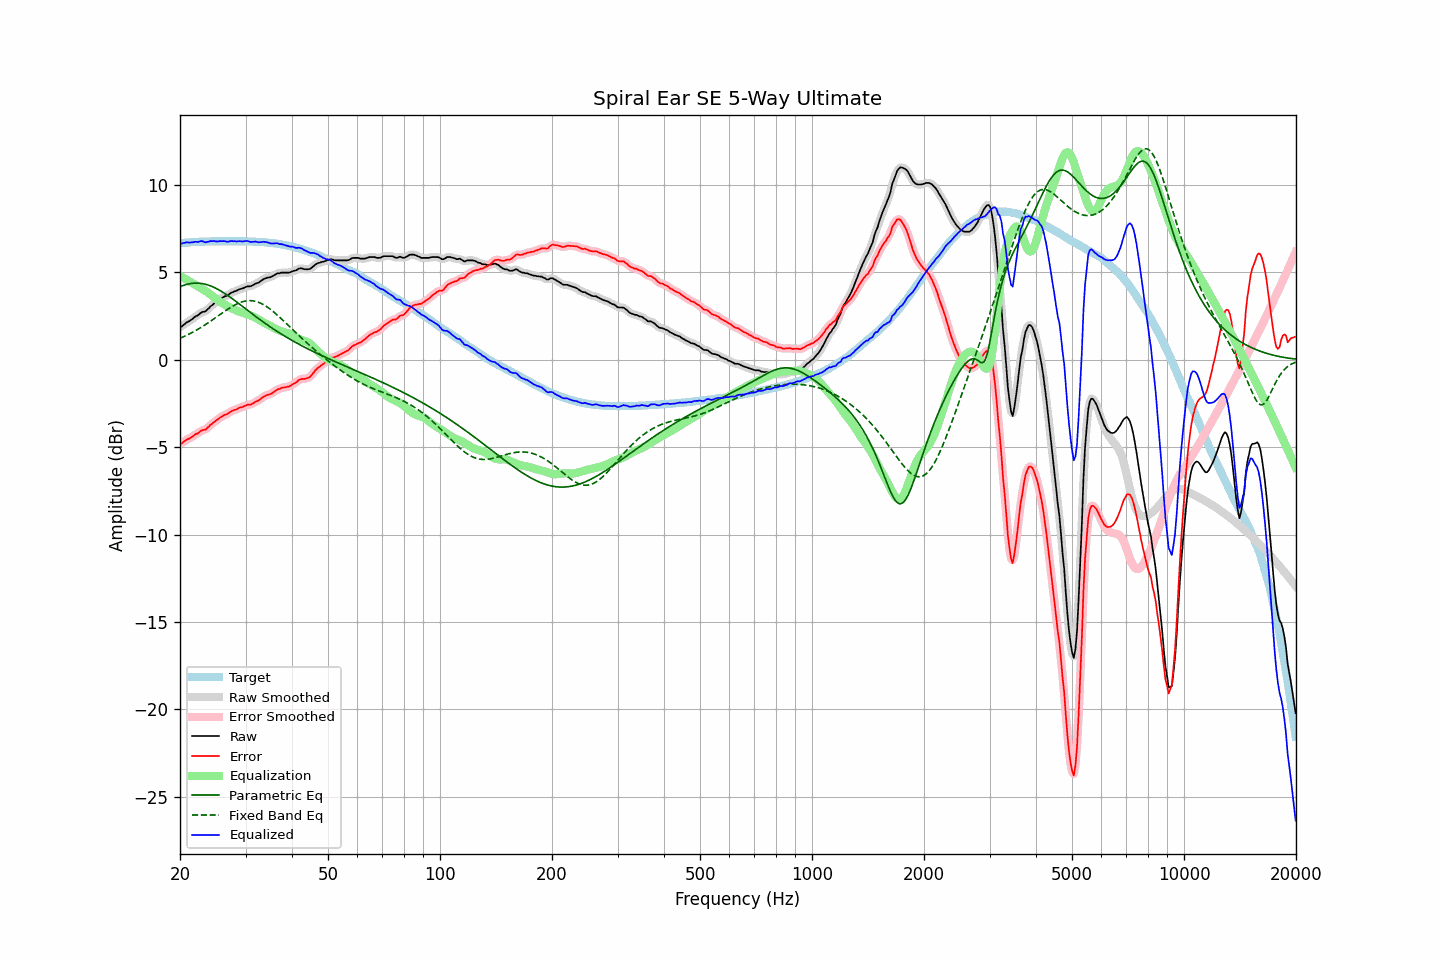

Source data for this figure (header and first rows):
frequency, raw, error, smoothed, error_smoothed, equalization, parametric_eq, fixed_band_eq, equalized_raw, equalized_smoothed, target
20.00, 1.89, -4.78, 1.87, -4.81, 4.81, 4.18, 1.23, 6.70, 6.67, 6.67
20.20, 1.89, -4.79, 1.93, -4.75, 4.75, 4.22, 1.27, 6.64, 6.68, 6.68
20.40, 1.98, -4.71, 1.99, -4.70, 4.70, 4.25, 1.31, 6.68, 6.69, 6.69
20.61, 2.05, -4.65, 2.05, -4.65, 4.65, 4.28, 1.35, 6.70, 6.69, 6.70
20.81, 2.13, -4.57, 2.12, -4.58, 4.59, 4.31, 1.40, 6.72, 6.71, 6.70
21.02, 2.18, -4.53, 2.18, -4.53, 4.54, 4.33, 1.44, 6.72, 6.71, 6.71
21.23, 2.22, -4.50, 2.23, -4.49, 4.48, 4.35, 1.49, 6.70, 6.71, 6.72
21.44, 2.29, -4.44, 2.29, -4.44, 4.43, 4.37, 1.53, 6.72, 6.72, 6.73
21.66, 2.35, -4.38, 2.36, -4.37, 4.37, 4.38, 1.58, 6.72, 6.73, 6.73
21.87, 2.44, -4.30, 2.43, -4.31, 4.31, 4.39, 1.63, 6.75, 6.74, 6.74
22.09, 2.50, -4.24, 2.49, -4.25, 4.25, 4.39, 1.69, 6.76, 6.74, 6.74
22.31, 2.53, -4.22, 2.55, -4.20, 4.20, 4.39, 1.74, 6.73, 6.76, 6.75
22.54, 2.61, -4.14, 2.62, -4.14, 4.15, 4.38, 1.79, 6.76, 6.77, 6.75
22.76, 2.69, -4.07, 2.68, -4.08, 4.10, 4.37, 1.85, 6.79, 6.78, 6.76
22.99, 2.74, -4.02, 2.72, -4.04, 4.05, 4.36, 1.90, 6.79, 6.77, 6.76
23.22, 2.75, -4.01, 2.76, -4.00, 3.99, 4.34, 1.96, 6.74, 6.75, 6.76
23.45, 2.78, -3.99, 2.80, -3.97, 3.93, 4.32, 2.02, 6.72, 6.74, 6.77
23.69, 2.88, -3.89, 2.87, -3.90, 3.87, 4.29, 2.08, 6.75, 6.74, 6.77
23.92, 2.95, -3.82, 2.96, -3.81, 3.81, 4.26, 2.14, 6.76, 6.76, 6.77
24.16, 3.06, -3.71, 3.05, -3.72, 3.74, 4.23, 2.21, 6.80, 6.79, 6.77
24.40, 3.12, -3.66, 3.13, -3.65, 3.66, 4.19, 2.27, 6.79, 6.79, 6.78
24.65, 3.21, -3.57, 3.20, -3.57, 3.59, 4.15, 2.34, 6.80, 6.79, 6.78
24.89, 3.27, -3.51, 3.27, -3.51, 3.51, 4.11, 2.40, 6.78, 6.78, 6.78
25.14, 3.33, -3.45, 3.34, -3.44, 3.44, 4.06, 2.47, 6.77, 6.78, 6.78
25.39, 3.40, -3.38, 3.40, -3.38, 3.37, 4.01, 2.53, 6.77, 6.78, 6.78
25.65, 3.48, -3.30, 3.47, -3.31, 3.31, 3.96, 2.60, 6.79, 6.78, 6.78
25.91, 3.53, -3.25, 3.54, -3.24, 3.26, 3.90, 2.66, 6.79, 6.79, 6.78
26.16, 3.59, -3.19, 3.59, -3.19, 3.20, 3.85, 2.73, 6.79, 6.79, 6.78
26.43, 3.64, -3.14, 3.63, -3.15, 3.15, 3.79, 2.79, 6.79, 6.78, 6.78
26.69, 3.66, -3.12, 3.67, -3.11, 3.10, 3.73, 2.85, 6.76, 6.77, 6.78
26.96, 3.71, -3.07, 3.72, -3.06, 3.05, 3.66, 2.91, 6.76, 6.77, 6.78
27.23, 3.78, -3.00, 3.78, -3.00, 3.00, 3.60, 2.97, 6.78, 6.78, 6.78
27.50, 3.85, -2.93, 3.84, -2.94, 2.95, 3.53, 3.03, 6.81, 6.79, 6.78
27.77, 3.87, -2.91, 3.88, -2.90, 2.91, 3.46, 3.08, 6.78, 6.79, 6.78
28.05, 3.92, -2.86, 3.91, -2.87, 2.87, 3.40, 3.13, 6.79, 6.78, 6.78
28.33, 3.94, -2.84, 3.95, -2.83, 2.83, 3.33, 3.18, 6.77, 6.78, 6.78
28.62, 3.99, -2.79, 3.99, -2.79, 2.79, 3.26, 3.22, 6.78, 6.78, 6.78
28.90, 4.04, -2.74, 4.03, -2.75, 2.75, 3.19, 3.26, 6.79, 6.78, 6.78
29.19, 4.06, -2.72, 4.06, -2.72, 2.72, 3.12, 3.30, 6.78, 6.78, 6.78
29.48, 4.08, -2.70, 4.09, -2.69, 2.69, 3.05, 3.33, 6.77, 6.78, 6.78
29.78, 4.13, -2.65, 4.13, -2.65, 2.66, 2.98, 3.35, 6.79, 6.79, 6.78
30.08, 4.17, -2.61, 4.17, -2.61, 2.63, 2.91, 3.37, 6.80, 6.79, 6.78
30.38, 4.20, -2.57, 4.19, -2.58, 2.60, 2.83, 3.38, 6.80, 6.79, 6.77
30.68, 4.20, -2.57, 4.20, -2.57, 2.56, 2.76, 3.39, 6.77, 6.77, 6.77
30.99, 4.21, -2.56, 4.22, -2.55, 2.53, 2.69, 3.39, 6.74, 6.75, 6.77
31.30, 4.25, -2.51, 4.25, -2.51, 2.50, 2.62, 3.38, 6.75, 6.75, 6.76
31.61, 4.30, -2.46, 4.30, -2.46, 2.45, 2.55, 3.37, 6.75, 6.76, 6.76
31.93, 4.36, -2.39, 4.35, -2.41, 2.41, 2.49, 3.35, 6.77, 6.75, 6.75
32.24, 4.39, -2.36, 4.39, -2.36, 2.36, 2.42, 3.32, 6.75, 6.75, 6.75
32.57, 4.42, -2.32, 4.43, -2.31, 2.30, 2.35, 3.29, 6.72, 6.73, 6.74
32.89, 4.49, -2.25, 4.49, -2.25, 2.24, 2.28, 3.25, 6.73, 6.73, 6.74
33.22, 4.55, -2.18, 4.55, -2.18, 2.19, 2.22, 3.20, 6.74, 6.74, 6.73
33.55, 4.62, -2.11, 4.61, -2.12, 2.14, 2.15, 3.15, 6.76, 6.75, 6.73
33.89, 4.65, -2.07, 4.66, -2.06, 2.09, 2.08, 3.10, 6.74, 6.74, 6.72
34.23, 4.69, -2.02, 4.69, -2.02, 2.04, 2.02, 3.04, 6.73, 6.73, 6.71
34.57, 4.71, -1.99, 4.71, -2.00, 1.99, 1.96, 2.97, 6.70, 6.70, 6.70
34.92, 4.72, -1.97, 4.73, -1.96, 1.94, 1.89, 2.91, 6.66, 6.67, 6.69
35.27, 4.76, -1.93, 4.76, -1.92, 1.89, 1.83, 2.83, 6.65, 6.66, 6.69
35.62, 4.81, -1.86, 4.81, -1.86, 1.85, 1.77, 2.76, 6.66, 6.66, 6.67
35.97, 4.86, -1.80, 4.87, -1.79, 1.80, 1.71, 2.68, 6.66, 6.67, 6.66
... 635 more rows
